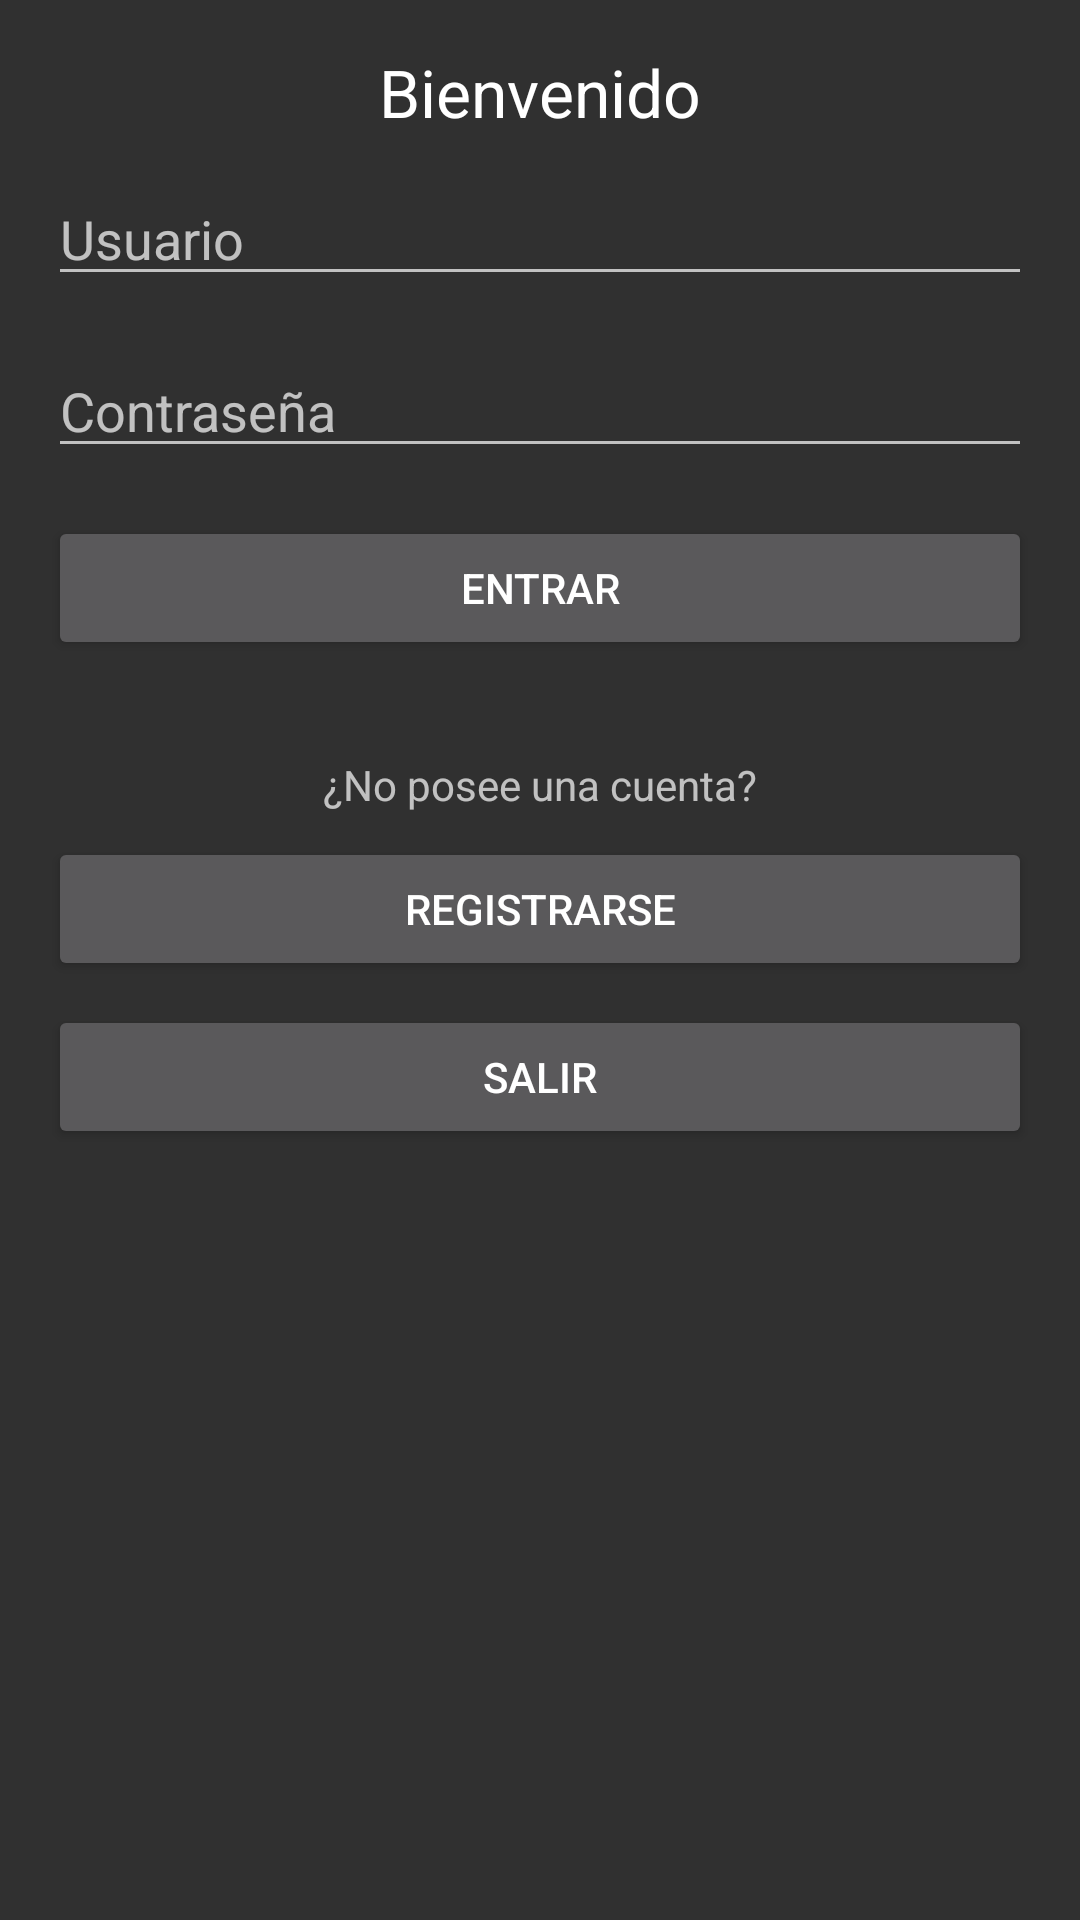

Produce the Android XML layout that renders to this screen, including the resource entries it uses.
<!-- AndroidManifest.xml: application theme AppTheme -->
<!-- res/layout/activity_main.xml -->
<?xml version="1.0" encoding="utf-8"?>
<android.support.constraint.ConstraintLayout xmlns:android="http://schemas.android.com/apk/res/android"
    xmlns:app="http://schemas.android.com/apk/res-auto"
    xmlns:tools="http://schemas.android.com/tools"
    android:layout_width="match_parent"
    android:layout_height="match_parent"
    tools:context="com.example.guiver.proyectois2.MainActivity">

    <EditText
        android:id="@+id/editText"
        android:layout_width="0dp"
        android:layout_height="wrap_content"
        android:layout_marginLeft="16dp"
        android:layout_marginRight="16dp"
        android:layout_marginTop="12dp"
        android:ems="10"
        android:hint="Usuario"
        android:inputType="textPersonName"
        app:layout_constraintHorizontal_bias="0.497"
        app:layout_constraintLeft_toLeftOf="parent"
        app:layout_constraintRight_toRightOf="parent"
        app:layout_constraintTop_toBottomOf="@+id/textView" />

    <EditText
        android:id="@+id/editText2"
        android:layout_width="0dp"
        android:layout_height="wrap_content"
        android:layout_marginLeft="16dp"
        android:layout_marginRight="16dp"
        android:layout_marginTop="16dp"
        android:ems="10"
        android:hint="Contraseña"
        android:inputType="textPassword"
        app:layout_constraintHorizontal_bias="0.497"
        app:layout_constraintLeft_toLeftOf="parent"
        app:layout_constraintRight_toRightOf="parent"
        app:layout_constraintTop_toBottomOf="@+id/editText" />

    <Button
        android:id="@+id/button"
        android:layout_width="0dp"
        android:layout_height="wrap_content"
        android:layout_marginLeft="16dp"
        android:layout_marginRight="16dp"
        android:layout_marginTop="16dp"
        android:onClick="validarLogin"
        android:text="Entrar"
        app:layout_constraintLeft_toLeftOf="parent"
        app:layout_constraintRight_toRightOf="parent"
        app:layout_constraintTop_toBottomOf="@+id/editText2" />

    <TextView
        android:id="@+id/textView"
        android:layout_width="wrap_content"
        android:layout_height="wrap_content"
        android:layout_marginTop="16dp"
        android:text="Bienvenido"
        android:textAppearance="@android:style/TextAppearance.DeviceDefault.Large"
        app:layout_constraintLeft_toLeftOf="parent"
        app:layout_constraintRight_toRightOf="parent"
        app:layout_constraintTop_toTopOf="parent" />

    <TextView
        android:id="@+id/textView72"
        android:layout_width="wrap_content"
        android:layout_height="wrap_content"
        android:layout_marginTop="32dp"
        android:text="¿No posee una cuenta?"
        app:layout_constraintEnd_toEndOf="parent"
        app:layout_constraintHorizontal_bias="0.5"
        app:layout_constraintStart_toStartOf="parent"
        app:layout_constraintTop_toBottomOf="@+id/button" />

    <Button
        android:id="@+id/button25"
        android:layout_width="0dp"
        android:layout_height="wrap_content"
        android:layout_marginEnd="16dp"
        android:layout_marginLeft="16dp"
        android:layout_marginRight="16dp"
        android:layout_marginStart="16dp"
        android:layout_marginTop="8dp"
        android:onClick="registrarse"
        android:text="Registrarse"
        app:layout_constraintEnd_toEndOf="parent"
        app:layout_constraintHorizontal_bias="0.5"
        app:layout_constraintStart_toStartOf="parent"
        app:layout_constraintTop_toBottomOf="@+id/textView72" />

    <Button
        android:id="@+id/button32"
        android:layout_width="0dp"
        android:layout_height="wrap_content"
        android:layout_marginEnd="16dp"
        android:layout_marginLeft="16dp"
        android:layout_marginRight="16dp"
        android:layout_marginStart="16dp"
        android:layout_marginTop="8dp"
        android:onClick="salir"
        android:text="Salir"
        app:layout_constraintEnd_toEndOf="parent"
        app:layout_constraintHorizontal_bias="0.5"
        app:layout_constraintStart_toStartOf="parent"
        app:layout_constraintTop_toBottomOf="@+id/button25" />

</android.support.constraint.ConstraintLayout>
<!-- resources referenced by this layout -->
<resources>
  <style name="AppTheme" parent="Theme.AppCompat.NoActionBar">
          
          <item name="colorPrimary">@color/colorPrimaryDark</item>
          <item name="colorPrimaryDark">@color/colorPrimaryDark</item>
          <item name="colorAccent">@color/colorAccent</item>
          <item name="android:colorBackground">@color/background_material_dark</item>
      </style>
  <color name="colorPrimaryDark">#216484</color>
  <color name="colorAccent">#2a7091</color>
  <color name="background_material_dark">#303030</color>
</resources>
